Run: headless pygame with SDL's dummy video driver; simulated clock (each Clock.tick advances the game by its frame time, no real sleeping); random seed 0; keys injected as events and as key.get_pressed() state; no mouse input.
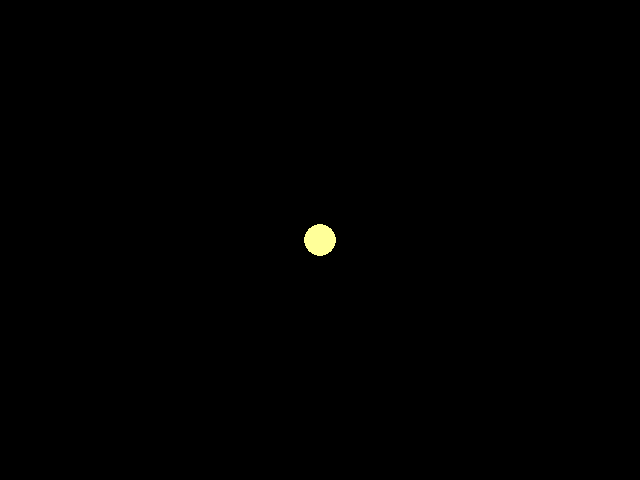
Frame 1 of 4 · flips 1–60 · no input
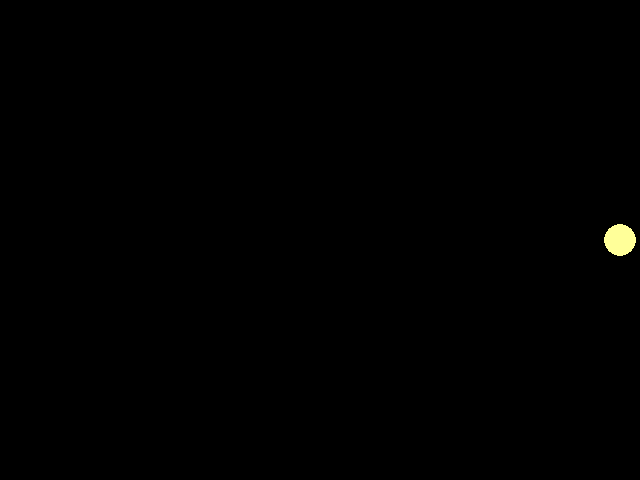
Frame 2 of 4 · flips 61–180 · tapped SPACE, RETURN · held RIGHT (→), D
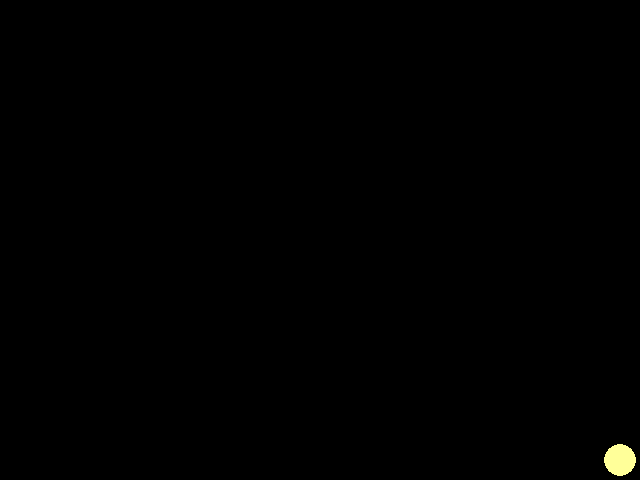
Frame 3 of 4 · flips 181–300 · held DOWN (↓), S
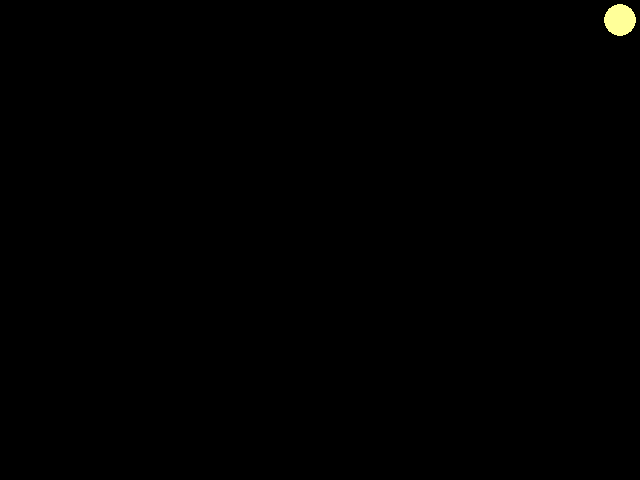
Frame 4 of 4 · flips 301–420 · held LEFT (←), A, UP (↑), W

The pygame program that drew these frames:

import pygame


# Initialize Pygame
pygame.init()

# Set the dimensions of the window
width, height = 640, 480
screen = pygame.display.set_mode((width, height))

# Set the color of the circle
color = (255, 255, 153) # Light yellow

# Set the center position of the circle
center = [320, 240] # Center of the window
radius = 16

# Set the circle's velocity
dx = 0
dy = 0

# Set the speed of the circle's movement
speed = 10


fps = 30

clock = pygame.time.Clock()

# Checks collision with walls
def check_collision(circle_center_x, circle_center_y, dx, dy):
    # edges of the circle
    upper_circle_point = circle_center_y + radius
    lower_circle_point = circle_center_y - radius
    right_circle_point = circle_center_x + radius
    left_circle_point = circle_center_x - radius
    return upper_circle_point + dy > height or lower_circle_point + dy < 0 or right_circle_point + dx > width or left_circle_point + dx < 0 
    

# Main game loop
running = True
while running:
    # Handle events
    for event in pygame.event.get():
        if event.type == pygame.QUIT:
            running = False
        elif event.type == pygame.KEYDOWN:
            # Move the circle based on the pressed key
            if event.key == pygame.K_w:
                dy = -speed
                dx = 0 # Necssarry to move only horizontal or vertical
            elif event.key == pygame.K_s:
                dy = speed
                dx = 0 # Necssarry to move only horizontal or vertical
            elif event.key == pygame.K_a:
                dx = -speed
                dy = 0 # Necssarry to move only horizontal or vertical
            elif event.key == pygame.K_d:
                dx = speed
                dy = 0 # Necssarry to move only horizontal or vertical
    
    # Update the circle's position
    if not check_collision(center[0], center[1], dx, dy):
        center[0] += dx
        center[1] += dy

    # Draw the filled circle on the screen
    screen.fill((0, 0, 0)) # Clear the screen
    pygame.draw.circle(screen, color, center, radius)

    # Update the screen
    pygame.display.flip()

    clock.tick(fps)

# Quit Pygame
pygame.quit()
